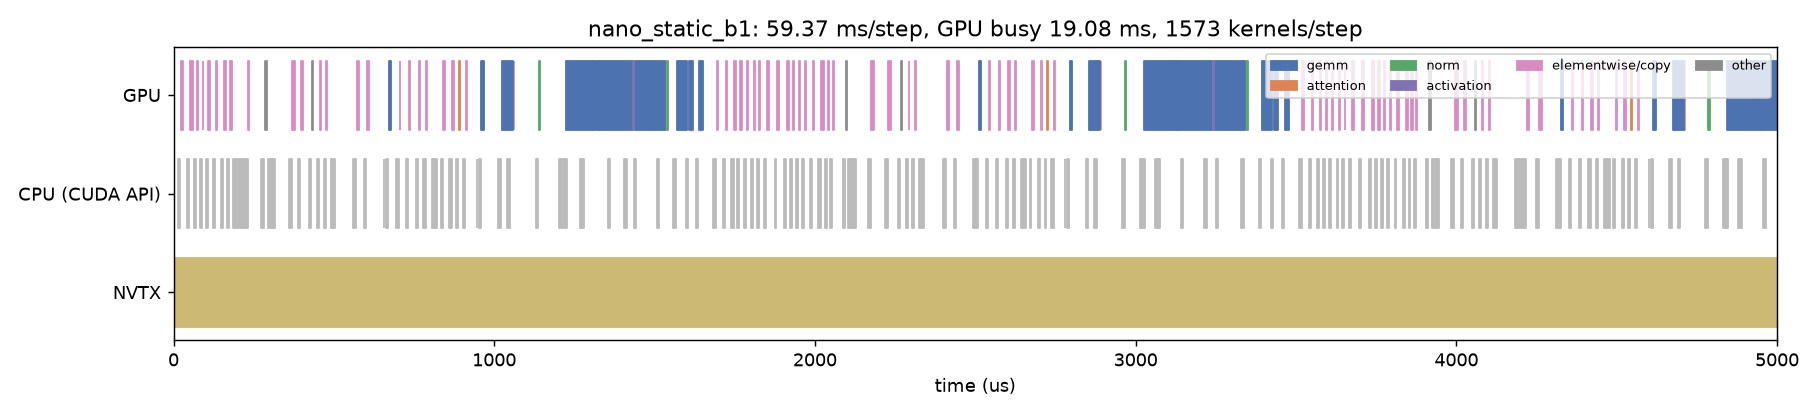

The table this chart was drawn from, first rows:
track, start_us, dur_us, name, category
CPU (CUDA API), 14.3, 6.414, cudaLaunchKernel, api
CPU (CUDA API), 42.24, 6.714, cudaLaunchKernel, api
CPU (CUDA API), 62.89, 6.169, cudaLaunchKernel, api
CPU (CUDA API), 81.88, 5.936, cudaLaunchKernel, api
CPU (CUDA API), 100.5, 5.824, cudaLaunchKernel, api
CPU (CUDA API), 124.4, 5.655, cudaLaunchKernel, api
CPU (CUDA API), 149.2, 6.29, cudaLaunchKernel, api
CPU (CUDA API), 167.9, 6.145, cudaLaunchKernel, api
CPU (CUDA API), 184.9, 46.43, cudaLaunchKernel, api
CPU (CUDA API), 274.2, 8.946, cudaLaunchKernel, api
CPU (CUDA API), 294.1, 12.53, cudaMemcpyAsync, api
CPU (CUDA API), 307.2, 10.69, cudaStreamSynchronize, api
CPU (CUDA API), 358.8, 9.349, cudaLaunchKernel, api
CPU (CUDA API), 389, 6.634, cudaLaunchKernel, api
CPU (CUDA API), 423.1, 6.873, cudaLaunchKernel, api
CPU (CUDA API), 448.1, 6.293, cudaLaunchKernel, api
CPU (CUDA API), 467.9, 6.553, cudaLaunchKernel, api
CPU (CUDA API), 489.6, 14.66, cudaMemcpyAsync, api
CPU (CUDA API), 561, 9.154, cudaLaunchKernel, api
CPU (CUDA API), 594.7, 6.491, cudaLaunchKernel, api
CPU (CUDA API), 655.3, 1.445, cuKernelGetFunction, api
CPU (CUDA API), 661.5, 8.236, cuLaunchKernel, api
CPU (CUDA API), 694.7, 7.211, cudaLaunchKernel, api
CPU (CUDA API), 725.6, 6.81, cudaLaunchKernel, api
CPU (CUDA API), 756.2, 6.462, cudaLaunchKernel, api
CPU (CUDA API), 779.2, 7.01, cudaLaunchKernel, api
CPU (CUDA API), 807.1, 15.19, cudaMemcpyAsync, api
CPU (CUDA API), 832.6, 6.797, cudaLaunchKernel, api
CPU (CUDA API), 860, 6.813, cudaLaunchKernel, api
CPU (CUDA API), 881.4, 5.918, cudaLaunchKernel, api
CPU (CUDA API), 903, 5.789, cudaLaunchKernel, api
CPU (CUDA API), 945.8, 1.303, cuKernelGetFunction, api
CPU (CUDA API), 951, 6.541, cuLaunchKernel, api
CPU (CUDA API), 1012, 10.04, cudaLaunchKernel, api
CPU (CUDA API), 1041, 7.731, cudaLaunchKernel, api
CPU (CUDA API), 1129, 8.827, cuLaunchKernelEx, api
CPU (CUDA API), 1203, 17.32, cudaLaunchKernel, api
CPU (CUDA API), 1222, 5.954, cudaLaunchKernel, api
CPU (CUDA API), 1268, 7.415, cudaLaunchKernel, api
CPU (CUDA API), 1276, 4.396, cudaLaunchKernel, api
CPU (CUDA API), 1354, 7.862, cuLaunchKernelEx, api
CPU (CUDA API), 1405, 7.86, cudaLaunchKernel, api
CPU (CUDA API), 1434, 7.201, cudaLaunchKernel, api
CPU (CUDA API), 1507, 8.31, cuLaunchKernelEx, api
CPU (CUDA API), 1558, 9.287, cudaLaunchKernel, api
CPU (CUDA API), 1597, 7.197, cudaLaunchKernel, api
CPU (CUDA API), 1630, 6.788, cudaLaunchKernel, api
CPU (CUDA API), 1683, 8.55, cudaLaunchKernel, api
CPU (CUDA API), 1713, 7.009, cudaLaunchKernel, api
CPU (CUDA API), 1740, 6.926, cudaLaunchKernel, api
CPU (CUDA API), 1758, 6.217, cudaLaunchKernel, api
CPU (CUDA API), 1779, 5.766, cudaLaunchKernel, api
CPU (CUDA API), 1801, 5.903, cudaLaunchKernel, api
CPU (CUDA API), 1819, 5.457, cudaLaunchKernel, api
CPU (CUDA API), 1841, 6.126, cudaLaunchKernel, api
CPU (CUDA API), 1874, 6.007, cudaLaunchKernel, api
CPU (CUDA API), 1902, 6.765, cudaLaunchKernel, api
CPU (CUDA API), 1923, 5.864, cudaLaunchKernel, api
CPU (CUDA API), 1942, 5.882, cudaLaunchKernel, api
CPU (CUDA API), 1960, 5.756, cudaLaunchKernel, api
... 223 more rows
